Run: headless pygame with SDL's dummy video driver; simulated clock (each Clock.tick advances the game by its frame time, no real sleeping); random seed 0; keys injected as events and as key.get_pressed() state; no mouse input.
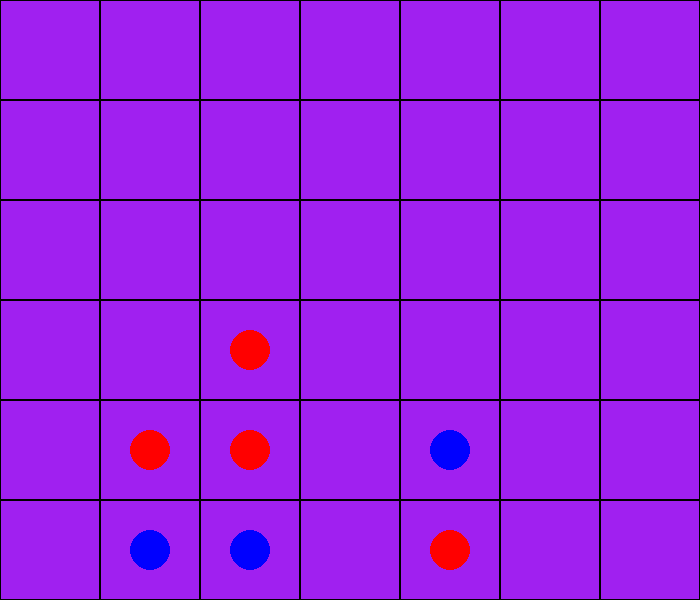
Frame 1 of 4 · flips 1–60 · no input
Frame 2 of 4 · flips 61–180 · tapped SPACE, RETURN · held RIGHT (→), D · screen unchanged from frame 1, image omitted
Frame 3 of 4 · flips 181–300 · held DOWN (↓), S · screen unchanged from frame 2, image omitted
Frame 4 of 4 · flips 301–420 · held LEFT (←), A, UP (↑), W · screen unchanged from frame 3, image omitted

The pygame program that drew these frames:

import pygame

# pygame setup
pygame.init()
width, height = 700, 600
tile_size = int(width / 7)
screen = pygame.display.set_mode((width, height))
clock = pygame.time.Clock()
running = True
dt = 0

gameState = [[0, 0, 0, 0, 0, 0], [1, -1, 0, 0, 0, 0], [1, -1, -1, 0, 0, 0], [0, 0, 0, 0, 0, 0], [-1, 1, 0, 0, 0, 0], [0, 0, 0, 0, 0, 0], [0, 0, 0, 0, 0, 0]]
def drawGrid():
    for x in range(0, width, tile_size):
        for y in range(0, height, tile_size):
            rect = pygame.Rect(x, y, tile_size, tile_size)
            pygame.draw.rect(screen, "black", rect, 1)

def put_thing(position, type):
    real_position = [position[0]*tile_size + tile_size/2, height-position[1]*tile_size - tile_size/2]
    if type == -1:
        pygame.draw.circle(screen, "red", real_position, 20)
    if type == 1:
        pygame.draw.circle(screen, "blue", real_position, 20)


def draw_game(list):
    for x in range(0, 7):
        for y in range(0, 6):
            put_thing([x, y], list[x][y])

while running:
    # poll for events
    # pygame.QUIT event means the user clicked X to close your window
    for event in pygame.event.get():
        if event.type == pygame.QUIT:
            running = False

    # fill the screen with a color to wipe away anything from last frame
    screen.fill("purple")
    drawGrid()
    draw_game(gameState)


    # flip() the display to put your work on screen
    pygame.display.flip()

    # limits FPS to 60
    # dt is delta time in seconds since last frame, used for framerate-
    # independent physics.
    dt = clock.tick(60) / 1000

pygame.quit()
